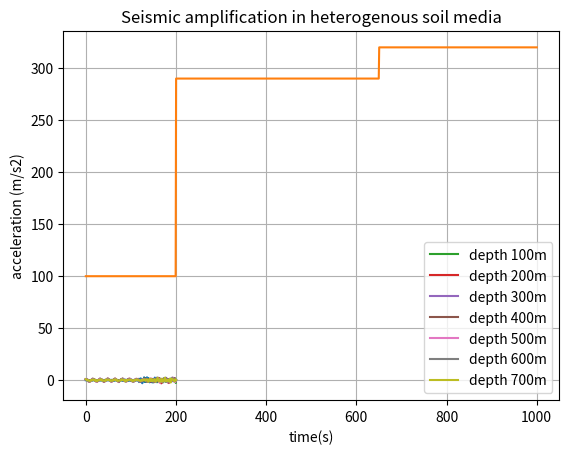

Write Python code to recreate this figure.
# -*- coding: utf-8 -*-
"""
Created on Tue May 18 14:13:41 2021

[redacted]
"""

import numpy as np
import pandas as pd
from scipy import stats
from pylab import *
import matplotlib.pyplot as plt



#Données statistiques des séismes
#onde P
sigmap=0.1
mup=0.0

#onde S
sigmas=0.154
mus=0.08


#génération du signal sismique
d = np.concatenate((stats.norm.rvs(mup,sigmap,90), stats.norm.rvs(mus,sigmas,350),np.random.normal(0.01,1.2 , 310)))


temps=np.linspace(0,200,750)

d=exp(-(temps-100)**2/100**2)*d
plot(temps,d)
plt.ylabel('acceleration(m/s2')
plt.xlabel('time(s)')
show()
#vitesse en m/S
Vs= np.concatenate((np.full(200,100), np.full(450,290),np.full(350, 320)))


#Profondeur en m
h=1000
f=linspace(0,h,1000)
plot(f,Vs)
plt.ylabel('Velocity(m/s2)')
plt.xlabel('depth (m)')
show()
#duree de simulation en s
T=200
#Maillage

Nt=750
Nz=10
t=T/Nt
z=h/Nz
# Initialisation
s=(Nt,Nz)
U=np.zeros(s)
Z=np.linspace(0,h,Nz)
U[0,:]=1
U[:,0]=d
U[1,:]=U[0,:]
for i in range(1,Nt-2):
    for j in range(1,Nz-2):
        U[i+1,j]=2*U[i,j]-U[i-1,j]+(t/z)**2*(Vs[j+1]**2*(U[i,j+1]-U[i,j])-Vs[j]**2*(U[i,j]-U[i,j-1]))
        
#Condition de Neumann
for i in range(1,Nt-2):
    U[i+1,Nz-1]=2*U[i,Nz-1]-U[i-1,Nz-1]+2*(t/z)**2*Vs[Nz-1]**2*(U[i,Nz-2]- U[i,Nz-1]) 
Onde=np.transpose(U)           



plt.plot(temps, U[:,1], label='depth 100m')   # Signal sismique à 100m
plt.plot(temps, U[:,2], label='depth 200m')  
plt.plot(temps, U[:,3], label='depth 300m') 
plt.plot(temps, U[:,4], label='depth 400m') 
plt.plot(temps, U[:,5], label='depth 500m') 
plt.plot(temps, U[:,6], label='depth 600m') 
plt.plot(temps, U[:,7], label='depth 700m') 
plt.title('Seismic amplification in heterogenous soil media')      # Titre
plt.xlabel('time(s)')                      # Légende abscisse
plt.ylabel('acceleration (m/s2)')                      # Légende ordonnée
plt.legend()                         # Ajout de la légende
plt.grid()                           # Ajout d'une grille
plt.show()                           # Affichage




  

#Description statistique du signal à 700m
df = pd.DataFrame(data=U[:,7].flatten())
stats=df.describe()  